Run: headless pygame with SDL's dummy video driver; simulated clock (each Clock.tick advances the game by its frame time, no real sleeping); random seed 0; keys injected as events and as key.get_pressed() state; no mouse input.
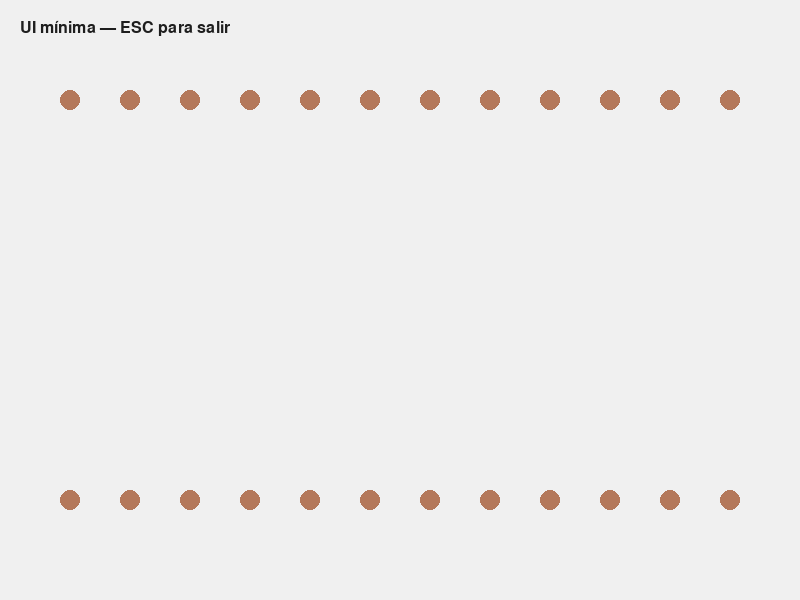
Frame 1 of 4 · flips 1–60 · no input
Frame 2 of 4 · flips 61–180 · tapped SPACE, RETURN · held RIGHT (→), D · screen unchanged from frame 1, image omitted
Frame 3 of 4 · flips 181–300 · held DOWN (↓), S · screen unchanged from frame 2, image omitted
Frame 4 of 4 · flips 301–420 · held LEFT (←), A, UP (↑), W · screen unchanged from frame 3, image omitted

The pygame program that drew these frames:

"""Ventana mínima con Pygame para ver algo en pantalla.

Uso (local):
    python -m backgammon.pygame_ui.ventana
"""

import pygame
import sys

ANCHO = 800
ALTO = 600
FPS = 60
COLOR_FONDO = (240, 240, 240)
COLOR_TEXTO = (30, 30, 30)
COLOR_PUNTO = (180, 120, 90)  

def dibujar_puntos(superficie):
    radio = 10
    margen = 40
    espacio = (ANCHO - 2 * margen) // 12
    y_sup = 100
    for i in range(12):
        x = margen + i * espacio + espacio // 2
        pygame.draw.circle(superficie, COLOR_PUNTO, (x, y_sup), radio)
    y_inf = ALTO - 100
    for i in range(12):
        x = margen + i * espacio + espacio // 2
        pygame.draw.circle(superficie, COLOR_PUNTO, (x, y_inf), radio)

def iniciar_ui(ancho=ANCHO, alto=ALTO):
    pygame.init()
    pygame.font.init()
    flags = pygame.SCALED if hasattr(pygame, "SCALED") else 0
    try:
        pantalla = pygame.display.set_mode((ancho, alto), flags=flags)
    except Exception as e:
        print("No se pudo crear la ventana de Pygame:", e)
        pygame.quit()
        sys.exit(1)

    pygame.display.set_caption("Backgammon — demo")
    reloj = pygame.time.Clock()
    fuente = pygame.font.Font(None, 24)
    texto = fuente.render("UI mínima — ESC para salir", True, COLOR_TEXTO)

    corriendo = True
    while corriendo:
        for evento in pygame.event.get():
            if evento.type == pygame.QUIT:
                corriendo = False
            elif evento.type == pygame.KEYDOWN and evento.key == pygame.K_ESCAPE:
                corriendo = False

        pantalla.fill(COLOR_FONDO)
        dibujar_puntos(pantalla)
        pantalla.blit(texto, (20, 20))

        pygame.display.flip()
        reloj.tick(FPS)

    pygame.quit()
    sys.exit(0)

if __name__ == "__main__":
    iniciar_ui()
